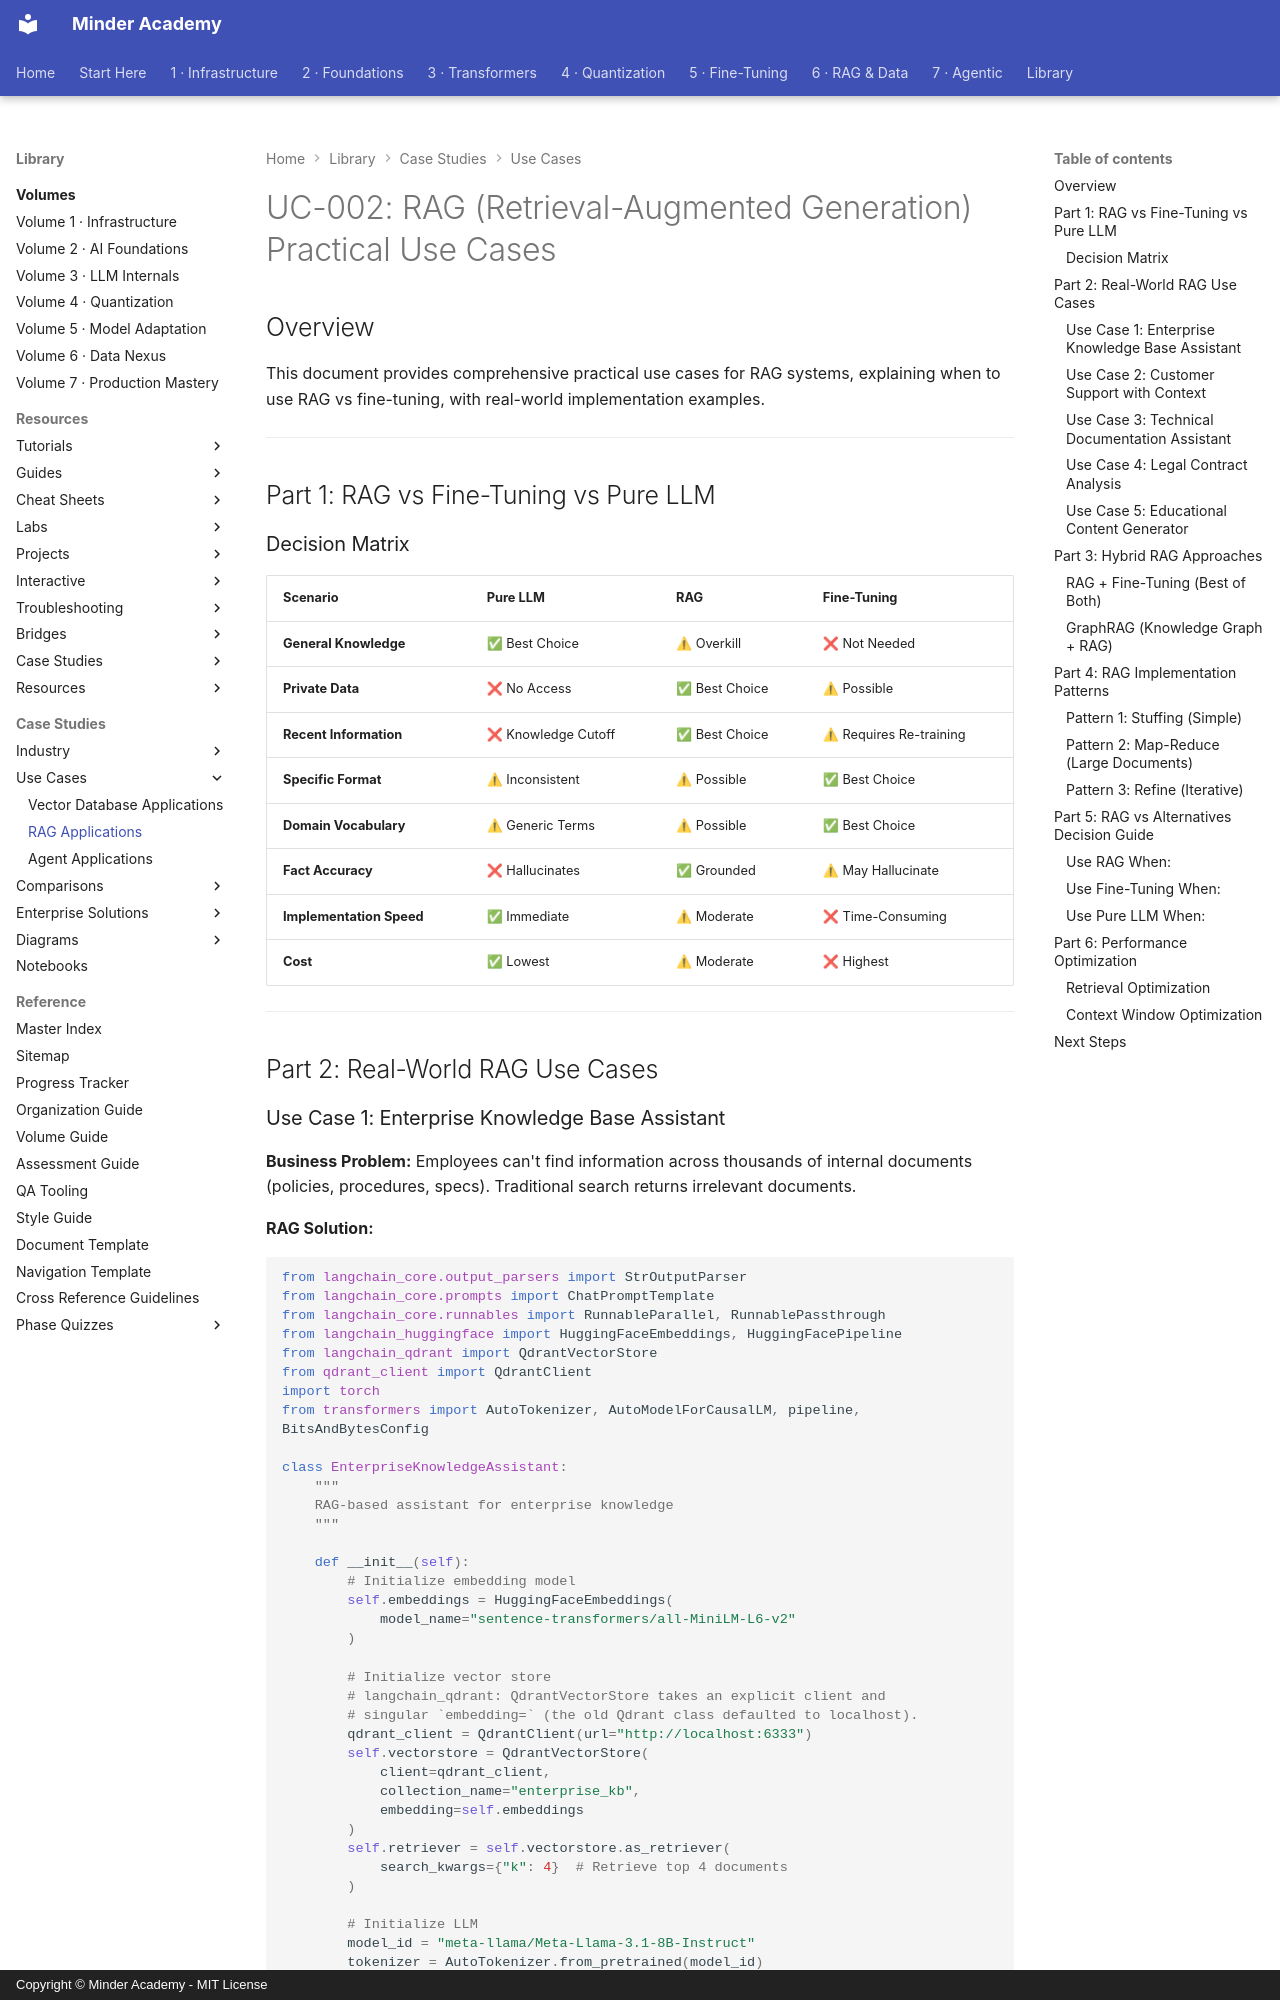

repository: minderhq/academy · page: use-cases/UC-002-RAG-Applications/index.html · generator: mkdocs · copyright: Copyright © Minder Academy - MIT License

---
Document ID: UC-002
Title: "UC-002: RAG (Retrieval-Augmented Generation) Practical Use Cases"
Last Updated: 2026-10-24
Status: Complete
Difficulty: Intermediate
Tags: ['use-case', 'rag', 'retrieval']
---

# UC-002: RAG (Retrieval-Augmented Generation) Practical Use Cases

## Overview

This document provides comprehensive practical use cases for RAG systems, explaining when to use RAG vs fine-tuning, with real-world implementation examples.

---

## Part 1: RAG vs Fine-Tuning vs Pure LLM

### Decision Matrix

| Scenario | Pure LLM | RAG | Fine-Tuning |
|----------|----------|-----|-------------|
| **General Knowledge** | ✅ Best Choice | ⚠ Overkill | ❌ Not Needed |
| **Private Data** | ❌ No Access | ✅ Best Choice | ⚠ Possible |
| **Recent Information** | ❌ Knowledge Cutoff | ✅ Best Choice | ⚠ Requires Re-training |
| **Specific Format** | ⚠ Inconsistent | ⚠ Possible | ✅ Best Choice |
| **Domain Vocabulary** | ⚠ Generic Terms | ⚠ Possible | ✅ Best Choice |
| **Fact Accuracy** | ❌ Hallucinates | ✅ Grounded | ⚠ May Hallucinate |
| **Implementation Speed** | ✅ Immediate | ⚠ Moderate | ❌ Time-Consuming |
| **Cost** | ✅ Lowest | ⚠ Moderate | ❌ Highest |

---

## Part 2: Real-World RAG Use Cases
